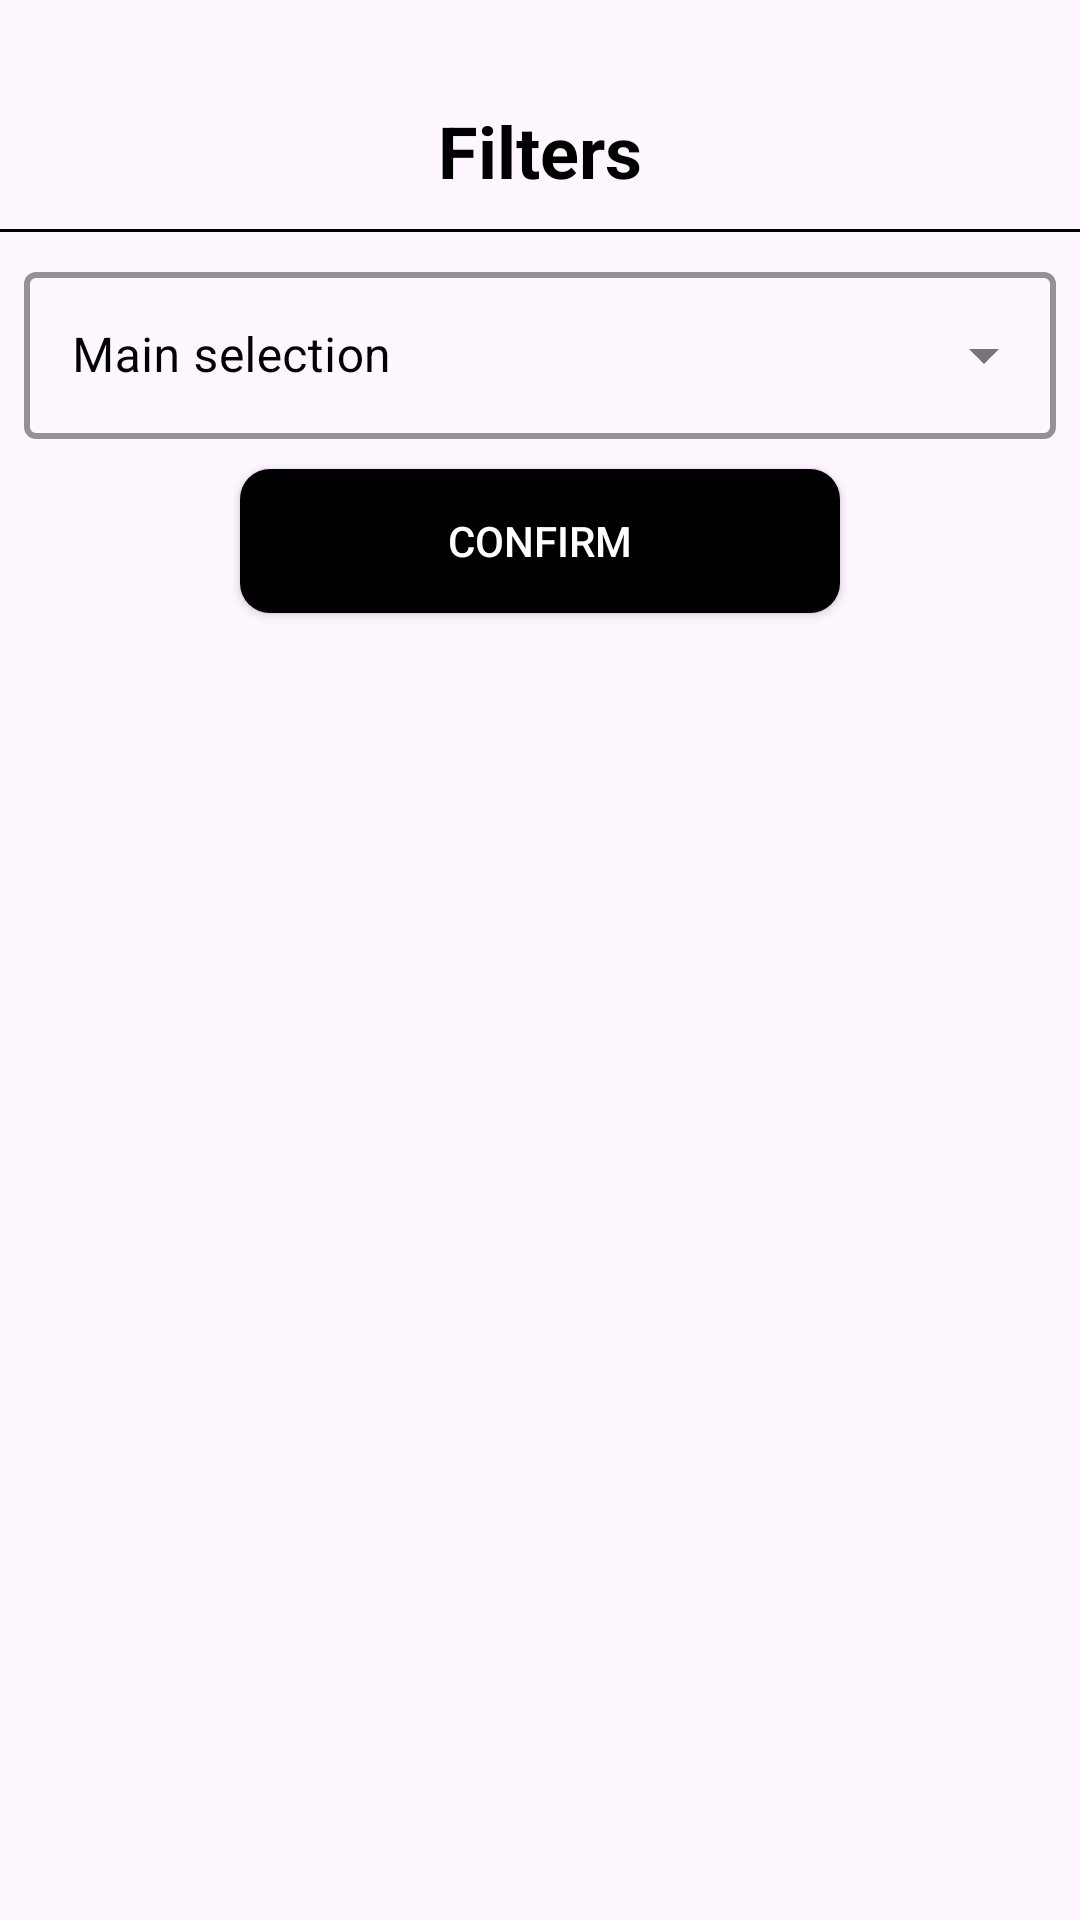

This screen was rendered from an Android layout file. Write that file and the resources it references.
<!-- AndroidManifest.xml: application theme Theme.StarWarsProject -->
<!-- res/layout/fragment_filters.xml -->
<?xml version="1.0" encoding="utf-8"?>
<FrameLayout xmlns:android="http://schemas.android.com/apk/res/android"
    android:id="@+id/main_container"
    xmlns:tools="http://schemas.android.com/tools"
    android:layout_width="match_parent"
    android:layout_height="wrap_content"
    xmlns:app="http://schemas.android.com/apk/res-auto"
    tools:context=".view.fragments.filters_fragment.FiltersFragment">

    <FrameLayout
        android:id="@+id/drag_bar"
        android:layout_width="60dp"
        android:layout_height="8dp"
        android:layout_marginTop="8dp"
        android:layout_gravity="center|top"
        android:background="@drawable/drag_bar_background" />

    <androidx.constraintlayout.widget.ConstraintLayout
        android:id="@+id/filters_container"
        android:layout_width="match_parent"
        android:layout_height="wrap_content"
        android:background="@drawable/filters_fragment_container_background"
        android:layout_marginTop="24dp"
        app:layout_constraintTop_toBottomOf="@id/drag_bar"
        app:layout_constraintStart_toStartOf="parent"
        app:layout_constraintEnd_toEndOf="parent">

        <TextView
            android:padding="10dp"
            android:id="@+id/filter_header"
            android:layout_width="wrap_content"
            android:layout_height="wrap_content"
            app:layout_constraintTop_toTopOf="parent"
            app:layout_constraintEnd_toEndOf="parent"
            app:layout_constraintStart_toStartOf="parent"
            android:text="@string/filters_fragment_header"
            android:textSize="24sp"
            android:textColor="@color/black"
            android:textStyle="bold"/>

        <LinearLayout
            android:id="@+id/divider"
            android:layout_width="match_parent"
            android:layout_height="1dp"
            android:orientation="horizontal"
            app:layout_constraintTop_toBottomOf="@id/filter_header"
            app:layout_constraintStart_toStartOf="parent"
            android:background="@color/black"
            app:layout_constraintEnd_toEndOf="parent"/>

        <com.google.android.material.textfield.TextInputLayout
            style="@style/Widget.MaterialComponents.TextInputLayout.OutlinedBox.ExposedDropdownMenu"
            android:id="@+id/category_chooser"
            android:layout_width="match_parent"
            android:layout_height="wrap_content"
            android:layout_margin="8dp"
            android:hint="@string/сategory_chooser_hint"
            app:hintTextColor="@color/black"
            android:textColorHint="@color/black"
            app:boxStrokeWidth="2dp"
            app:boxStrokeColor="@color/black"
            app:layout_constraintLeft_toLeftOf="parent"
            app:layout_constraintRight_toRightOf="parent"
            app:layout_constraintTop_toBottomOf="@id/divider">

            <AutoCompleteTextView
                android:id="@+id/autoCompleteTextView"
                android:layout_width="match_parent"
                android:layout_height="match_parent"
                android:layout_weight="1"
                android:inputType="none" />

        </com.google.android.material.textfield.TextInputLayout>

        <androidx.appcompat.widget.AppCompatButton
            android:id="@+id/confirm_button"
            android:layout_width="200dp"
            android:layout_height="wrap_content"
            android:textColor="@color/white"
            android:background="@drawable/fragement_filter_button_confirm_background"
            android:text="confirm"
            android:layout_margin="10dp"
            app:layout_constraintTop_toBottomOf="@id/category_chooser"
            app:layout_constraintStart_toStartOf="parent"
            app:layout_constraintEnd_toEndOf="parent"
            app:layout_constraintBottom_toBottomOf="parent"/>



    </androidx.constraintlayout.widget.ConstraintLayout>


</FrameLayout>
<!-- resources referenced by this layout -->
<resources>
  <color name="black">#FF000000</color>
  <color name="white">#FFFFFFFF</color>
  <!-- drawable fragement_filter_button_confirm_background (drawable) -->
  <shape xmlns:android="http://schemas.android.com/apk/res/android">
      <solid android:color="@color/black" />
      <corners android:topLeftRadius="10dp" android:topRightRadius="10dp"
          android:bottomLeftRadius="10dp" android:bottomRightRadius="10dp"/>
  </shape>
  <string name="filters_fragment_header">Filters</string>
  <style name="Theme.StarWarsProject" parent="Base.Theme.StarWarsProject" />
  <style name="Base.Theme.StarWarsProject" parent="Theme.Material3.DayNight.NoActionBar">
          
         <item name="colorPrimary">@color/yellow</item>
          <item name="colorAccent">@color/black</item>
      </style>
  <color name="yellow">#F8BB02</color>
</resources>
